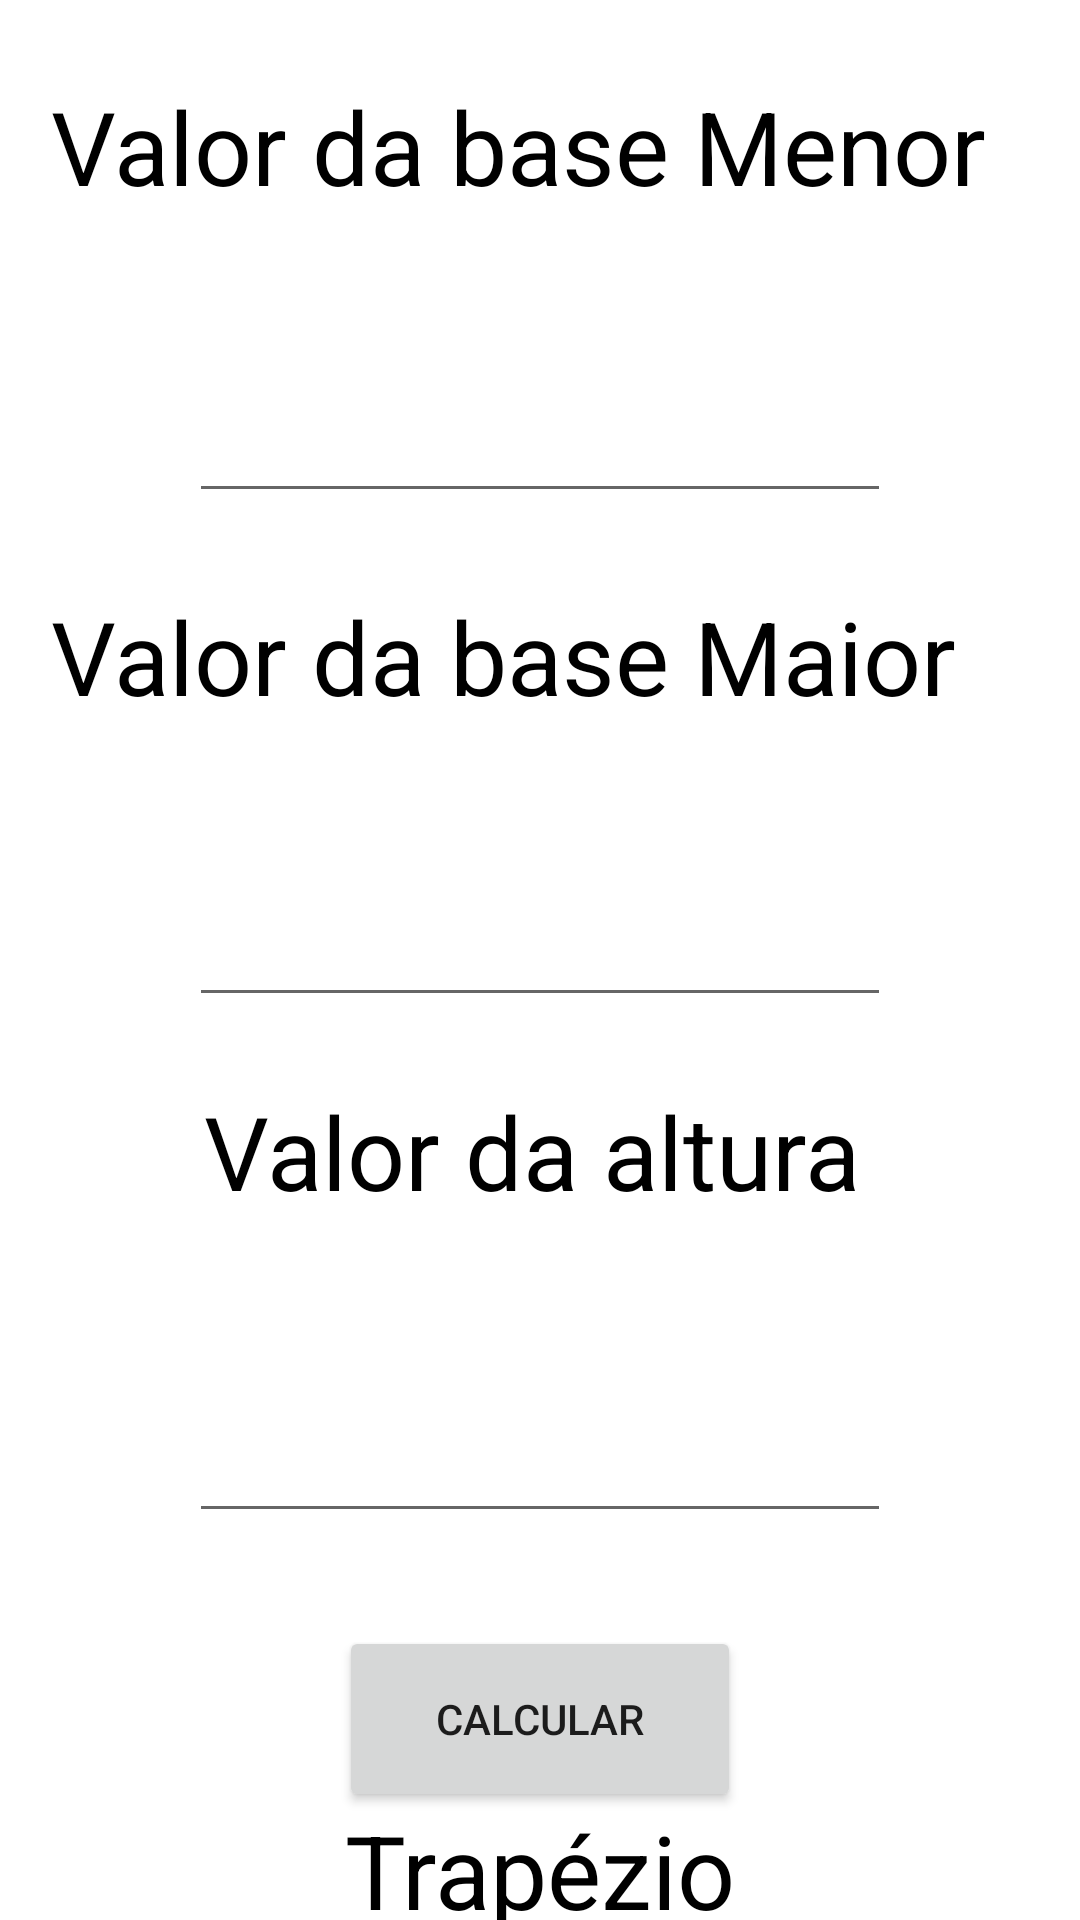

This screen was rendered from an Android layout file. Write that file and the resources it references.
<!-- AndroidManifest.xml: application theme Theme.Areas -->
<!-- res/layout/activity_trapezio.xml -->
<?xml version="1.0" encoding="utf-8"?>
<androidx.constraintlayout.widget.ConstraintLayout xmlns:android="http://schemas.android.com/apk/res/android"
    xmlns:app="http://schemas.android.com/apk/res-auto"
    xmlns:tools="http://schemas.android.com/tools"
    android:layout_width="match_parent"
    android:layout_height="match_parent"
    tools:context=".ActivityTrapezio">

    <EditText
        android:id="@+id/edBaseMaiorT"
        android:layout_width="234dp"
        android:layout_height="60dp"
        android:layout_marginTop="18dp"
        android:ems="10"
        android:inputType="textPersonName"
        app:layout_constraintEnd_toEndOf="parent"
        app:layout_constraintStart_toStartOf="parent"
        app:layout_constraintTop_toBottomOf="@+id/textView12" />

    <TextView
        android:id="@+id/textView12"
        android:layout_width="326dp"
        android:layout_height="65dp"
        android:layout_marginTop="25dp"
        android:text="Valor da base Maior"
        android:textColor="#000000"
        android:textSize="34sp"
        app:layout_constraintEnd_toEndOf="parent"
        app:layout_constraintStart_toStartOf="parent"
        app:layout_constraintTop_toBottomOf="@+id/edBaseMenorT" />

    <EditText
        android:id="@+id/edBaseMenorT"
        android:layout_width="234dp"
        android:layout_height="60dp"
        android:layout_marginTop="20dp"
        android:ems="10"
        android:inputType="textPersonName"
        app:layout_constraintEnd_toEndOf="parent"
        app:layout_constraintStart_toStartOf="parent"
        app:layout_constraintTop_toBottomOf="@+id/textView10" />

    <Button
        android:id="@+id/btnCalcTrapezio"
        android:layout_width="134dp"
        android:layout_height="62dp"
        android:layout_marginTop="31dp"
        android:text="Calcular"
        app:layout_constraintEnd_toEndOf="parent"
        app:layout_constraintStart_toStartOf="parent"
        app:layout_constraintTop_toBottomOf="@+id/edAlturaT" />

    <EditText
        android:id="@+id/edAlturaT"
        android:layout_width="234dp"
        android:layout_height="53dp"
        android:layout_marginTop="28dp"
        android:ems="10"
        android:inputType="textPersonName"
        app:layout_constraintEnd_toEndOf="parent"
        app:layout_constraintStart_toStartOf="parent"
        app:layout_constraintTop_toBottomOf="@+id/textView11" />

    <TextView
        android:id="@+id/textView11"
        android:layout_width="224dp"
        android:layout_height="69dp"
        android:layout_marginTop="22dp"
        android:text="Valor da altura"
        android:textColor="#000000"
        android:textSize="34sp"
        app:layout_constraintEnd_toEndOf="parent"
        app:layout_constraintStart_toStartOf="parent"
        app:layout_constraintTop_toBottomOf="@+id/edBaseMaiorT" />

    <TextView
        android:id="@+id/tvResultTrapezio"
        android:layout_width="195dp"
        android:layout_height="101dp"
        android:layout_marginTop="2dp"
        android:layout_marginBottom="24dp"
        android:text="Área do Trapézio"
        android:textAlignment="center"
        android:textColor="#000000"
        android:textSize="34sp"
        app:layout_constraintBottom_toBottomOf="parent"
        app:layout_constraintEnd_toEndOf="parent"
        app:layout_constraintStart_toStartOf="parent"
        app:layout_constraintTop_toBottomOf="@+id/btnCalcTrapezio" />

    <TextView
        android:id="@+id/textView10"
        android:layout_width="326dp"
        android:layout_height="65dp"
        android:layout_marginTop="26dp"
        android:text="Valor da base Menor"
        android:textColor="#000000"
        android:textSize="34sp"
        app:layout_constraintEnd_toEndOf="parent"
        app:layout_constraintStart_toStartOf="parent"
        app:layout_constraintTop_toTopOf="parent" />

</androidx.constraintlayout.widget.ConstraintLayout>
<!-- resources referenced by this layout -->
<resources>
  <style name="Theme.Areas" parent="Theme.MaterialComponents.DayNight.DarkActionBar">
          
          <item name="colorPrimary">@color/purple_500</item>
          <item name="colorPrimaryVariant">@color/purple_700</item>
          <item name="colorOnPrimary">@color/white</item>
          
          <item name="colorSecondary">@color/teal_200</item>
          <item name="colorSecondaryVariant">@color/teal_700</item>
          <item name="colorOnSecondary">@color/black</item>
          
          <item name="android:statusBarColor">?attr/colorPrimaryVariant</item>
          
      </style>
  <!-- not gathered from this repository: default colours our renderer supplied (Android Studio template values) -->
  <color name="purple_500">#FF6200EE</color>
  <color name="purple_700">#FF3700B3</color>
  <color name="teal_200">#FF03DAC5</color>
  <color name="teal_700">#FF018786</color>
  <color name="black">#FF000000</color>
  <color name="white">#FFFFFFFF</color>
</resources>
